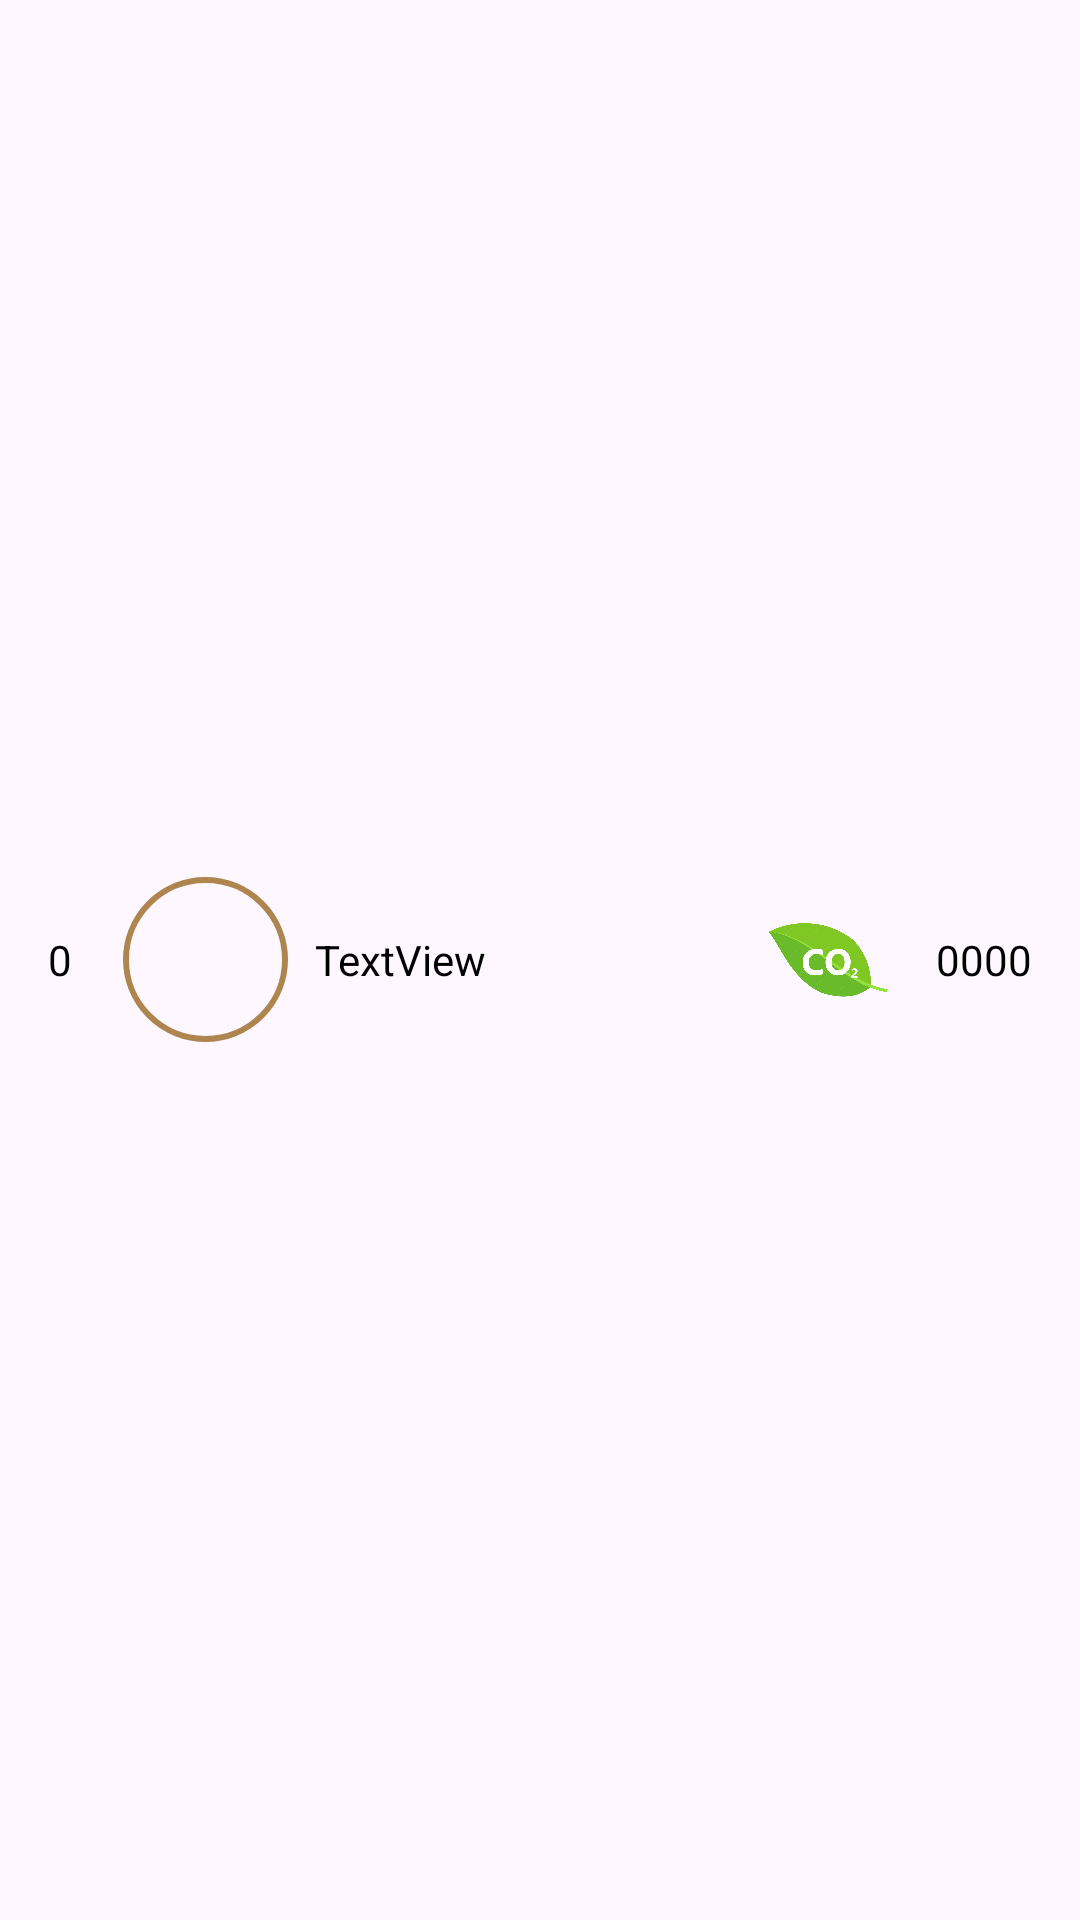

Reconstruct the res/layout file that produces this screen, plus the resources it refers to.
<!-- AndroidManifest.xml: application theme Theme._4vGo -->
<!-- res/layout/record_item_co2_points.xml -->
<?xml version="1.0" encoding="utf-8"?>
<LinearLayout xmlns:android="http://schemas.android.com/apk/res/android"
    xmlns:app="http://schemas.android.com/apk/res-auto"
    xmlns:tools="http://schemas.android.com/tools"
    android:layout_width="match_parent"
    android:layout_height="70dp"
    android:layout_margin="8dp"
    android:background="@drawable/white_edittext"
    android:gravity="center"
    android:elevation="3dp">

    <TextView
        android:id="@+id/rowTxt"
        android:layout_width="wrap_content"
        android:textColor="@color/black"

        android:layout_height="wrap_content"
        android:layout_margin="16dp"
        android:text="0" />

    <com.google.android.material.imageview.ShapeableImageView
        android:id="@+id/pic"
        android:layout_width="57dp"
        android:layout_height="57dp"

        android:padding="2dp"
        app:layout_constraintBottom_toBottomOf="parent"
        app:layout_constraintEnd_toEndOf="parent"
        app:layout_constraintStart_toStartOf="parent"
        app:layout_constraintTop_toTopOf="parent"
        app:layout_constraintVertical_bias="0.7"
        app:shapeAppearanceOverlay="@style/circleImageview"
        app:strokeColor="#AE844F"
        app:strokeWidth="2dp" />

    <TextView
        android:id="@+id/titleTxt"
        android:layout_width="0dp"
        android:textColor="@color/black"

        android:layout_height="wrap_content"
        android:layout_weight="1"
        android:layout_marginEnd="8dp"
        android:layout_marginStart="8dp"
        android:text="TextView" />

    <ImageView
        android:id="@+id/imageView7"
        android:layout_width="40dp"
        android:layout_height="wrap_content"
        android:contentDescription="TODO"
        app:srcCompat="@drawable/ic_copoints"
        tools:ignore="ImageContrastCheck" />

    <TextView
        android:id="@+id/scoreTxt"
        android:layout_width="wrap_content"
        android:layout_height="wrap_content"
        android:layout_margin="16dp"
        android:textColor="@color/black"
        android:text="0000" />
</LinearLayout>
<!-- resources referenced by this layout -->
<resources>
  <color name="black">#FF000000</color>
  <!-- drawable ic_copoints: png bitmap (drawable, 139217 bytes) -->
  <style name="circleImageview">
          <item name="cornerFamily">rounded</item>
          <item name="cornerSize">50%</item>
      </style>
  <style name="Theme._4vGo" parent="Base.Theme._4vGo" />
  <style name="Base.Theme._4vGo" parent="Theme.Material3.DayNight.NoActionBar">
          <item name="colorPrimary">@color/green</item>
      </style>
  <color name="green">#18885C</color>
</resources>
